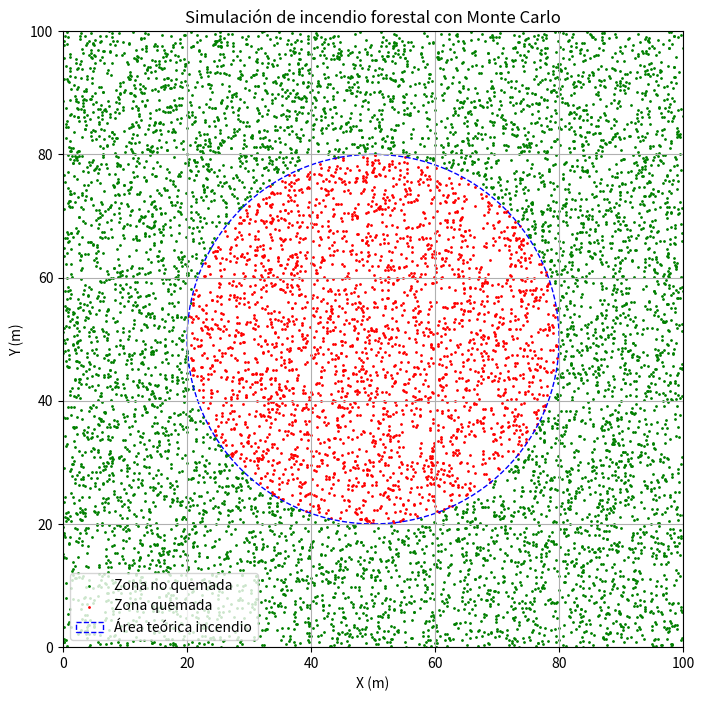

Here is the Python script that generated this plot:
import numpy as np
import matplotlib.pyplot as plt

# Parámetros de la simulación
lado_bosque = 100  # El bosque es un cuadrado de 100x100 metros
radio_incendio = 30  # Radio del incendio
centro_incendio = (50, 50)  # Centro del incendio
num_puntos = 10000  # Número de puntos aleatorios

# Generar puntos aleatorios dentro del bosque
x_puntos = np.random.uniform(0, lado_bosque, num_puntos)
y_puntos = np.random.uniform(0, lado_bosque, num_puntos)

# Calcular la distancia de cada punto al centro del incendio
distancias = np.sqrt((x_puntos - centro_incendio[0])**2 + (y_puntos - centro_incendio[1])**2)

# Determinar si los puntos están dentro del área quemada (círculo)
puntos_quemados = distancias <= radio_incendio

# Estimar área afectada
area_total = lado_bosque ** 2
proporcion_quemada = np.sum(puntos_quemados) / num_puntos
area_quemada_estimada = proporcion_quemada * area_total

# Cálculo teórico del área (para comparar)
area_quemada_real = np.pi * (radio_incendio ** 2)

# Mostrar resultados
print(f"Área total del bosque: {area_total:.2f} m²")
print(f"Área quemada estimada (Monte Carlo): {area_quemada_estimada:.2f} m²")
print(f"Área quemada real (cálculo exacto): {area_quemada_real:.2f} m²")
print(f"Error relativo: {abs(area_quemada_estimada - area_quemada_real) / area_quemada_real * 100:.2f}%")

# Gráfica
plt.figure(figsize=(8, 8))
plt.scatter(x_puntos[~puntos_quemados], y_puntos[~puntos_quemados], color='green', s=1, label='Zona no quemada')
plt.scatter(x_puntos[puntos_quemados], y_puntos[puntos_quemados], color='red', s=1, label='Zona quemada')
circle = plt.Circle(centro_incendio, radio_incendio, color='blue', fill=False, linestyle='--', label='Área teórica incendio')
plt.gca().add_artist(circle)
plt.title('Simulación de incendio forestal con Monte Carlo')
plt.xlabel('X (m)')
plt.ylabel('Y (m)')
plt.xlim(0, lado_bosque)
plt.ylim(0, lado_bosque)
plt.legend()
plt.grid(True)
plt.show()
